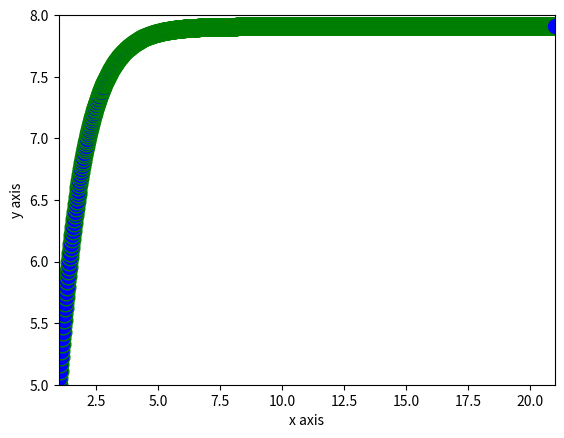

Recreate this plot in Python.
# Python program to implement Runge Kutta method
import time
import math
import sys
import matplotlib.pyplot as plt
sys.setrecursionlimit(1100)
startTime = time.time()

def dydx(x, y):
    return (y/(math.exp(x) - 1))


# Finds value of y for a given x using step size h
# and initial value y0 at x0.
def rungeKutta(x0, y0, h, I, count):
    y = y0
    "Apply Runge Kutta Formulas to find next value of y"
    k1 = dydx(x0, y)
    count += 1
    #print("K1 =",k1)
    k2 = dydx(x0 + (0.5 * h), y + ((0.5 * h) * k1))
    count += 1
    #print("K2 =",k2)
    k3 = dydx(x0 + (0.5 * h), y + ((0.5 * h) * k2))
    count += 1
    #print("K3 =",k3)
    k4 = dydx(x0 + h, y + h * k3)
    count += 1
    #print("K4 =",k4)

    # Update next value of y
    y = y + (h / 6.0) * (k1 + (2 * k2) + (2 * k3) + k4)
    count += 1
    yAxisPoints.append(y)

    # Update next value of x
    x = x0 + h
    count += 1
    xAxisPoints.append(x)
    print("x =",x,"\t|\t","y =",y,"\t\t","count =",count,"\t\t","solution",1000 - I,"\t\t","Execute time:",time.time()-startTime,"seconds")
    if (I > 0):
        rungeKutta(x,y,h,I-1,count)
    else:
        plt.plot(xAxisPoints, yAxisPoints, color='green', linestyle='dashed', marker='o', markerfacecolor='blue',
                 markersize=12)  # Adding graph values in and customizing the graph
        plt.ylim(5, 8)  # Setting the graph limits for the y axis
        plt.xlim(1, 21)  # Setting the graph limits for the x axis

        plt.xlabel("x axis")  # Labeling the x axis
        plt.ylabel("y axis")  # Labeling the y axis
        print("Program ran for %s seconds" % (time.time() - startTime))  # Prints the runtime
        plt.show()  # Printing the graph


# Driver method
x0 = 1
y0 = 5
h = 0.02
count = 0
xAxisPoints = [1]
yAxisPoints = [5]
rungeKutta(x0, y0, h, 999, count)